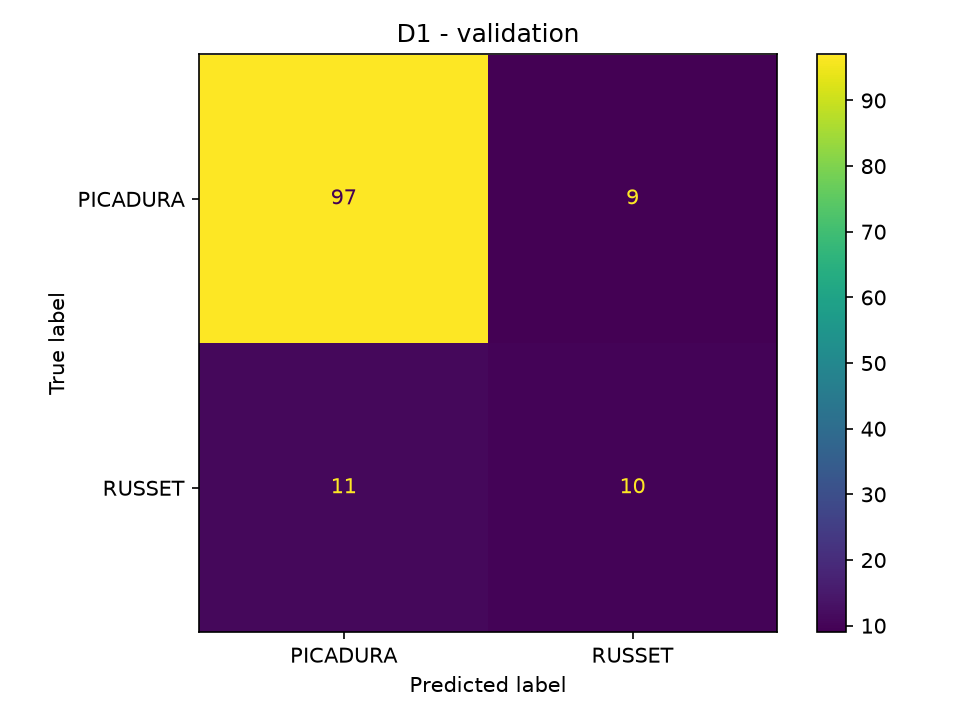

Source data for this figure (header and first rows):
, PICADURA, RUSSET
PICADURA, 97, 9
RUSSET, 11, 10
